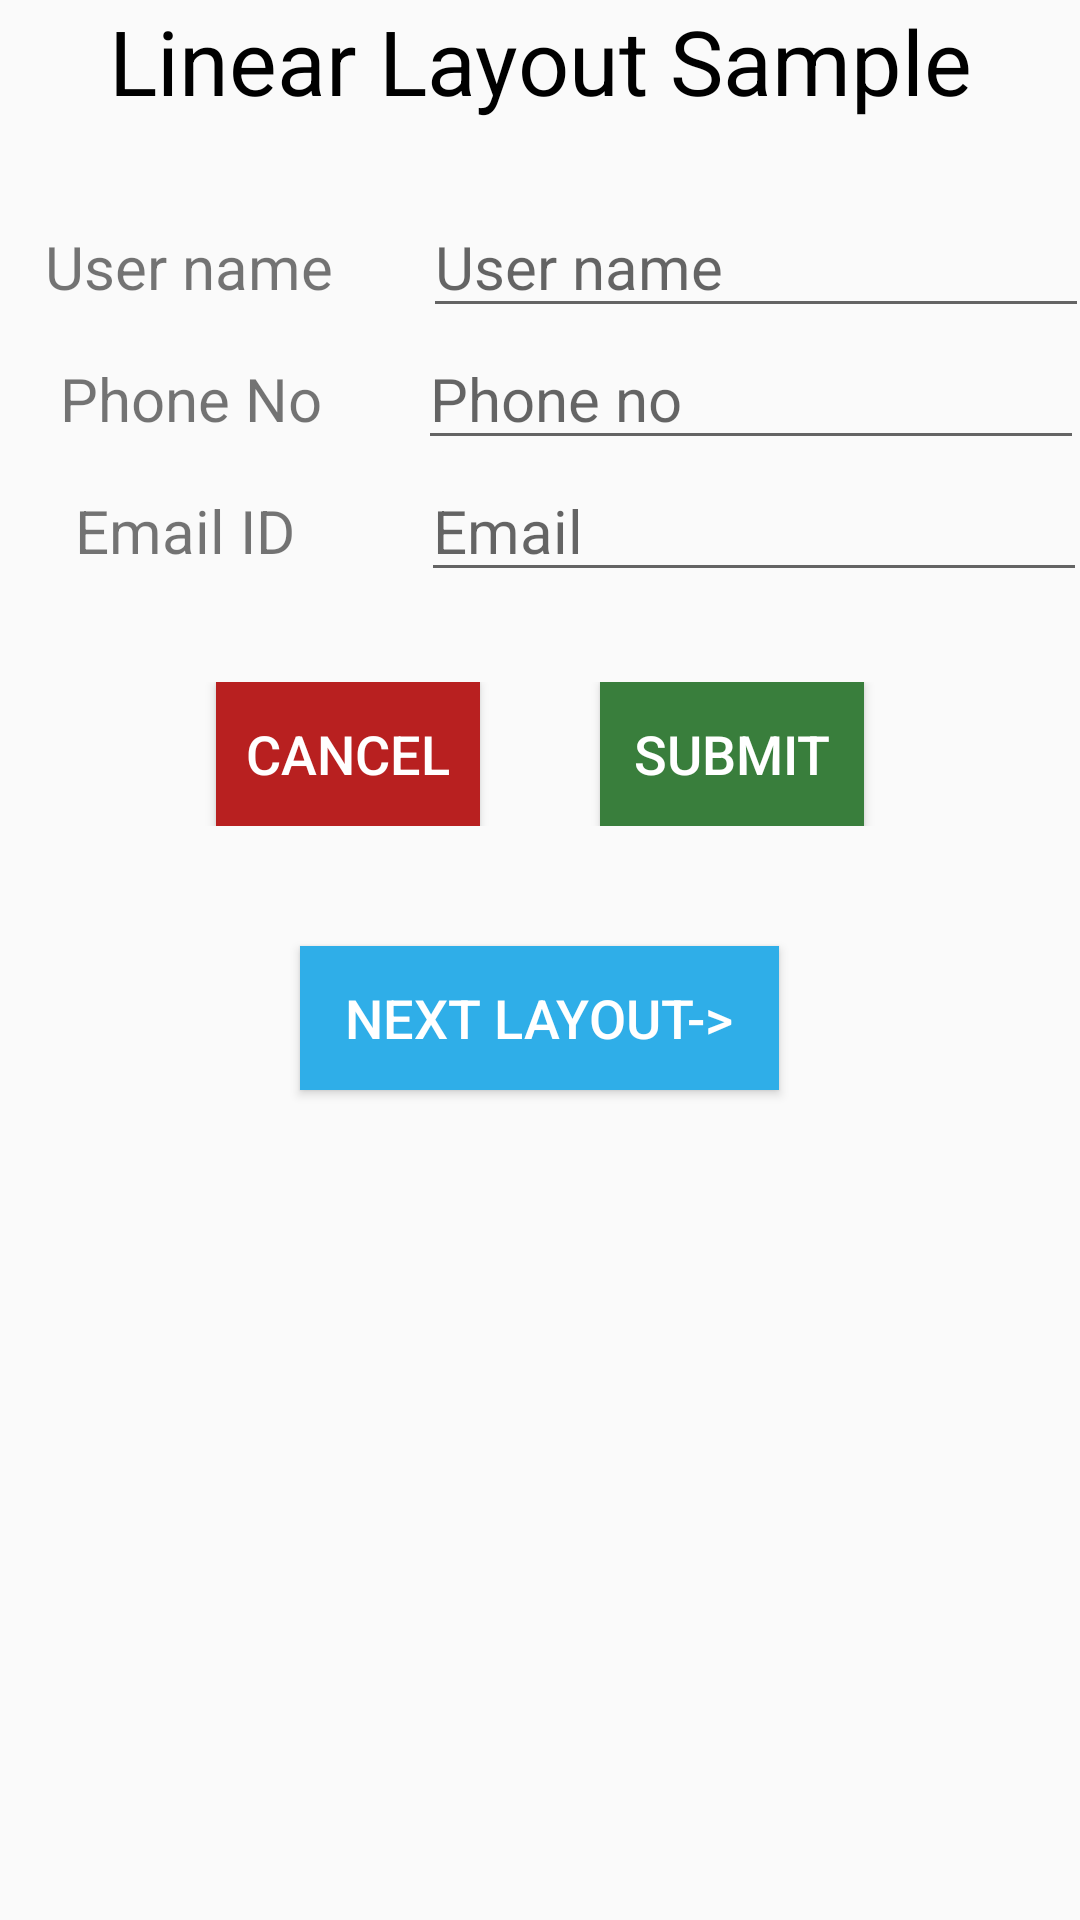

Produce the Android XML layout that renders to this screen, including the resource entries it uses.
<!-- AndroidManifest.xml: application theme Theme.31011120047_Prac5 -->
<!-- res/layout/activity_main.xml -->
<?xml version="1.0" encoding="utf-8"?>
<LinearLayout xmlns:android="http://schemas.android.com/apk/res/android"
    xmlns:app="http://schemas.android.com/apk/res-auto"
    xmlns:tools="http://schemas.android.com/tools"
    android:layout_width="match_parent"
    android:layout_height="match_parent"
    tools:context=".MainActivity"
    android:orientation="vertical"
    >

    <TextView
        android:layout_width="match_parent"
        android:layout_height="wrap_content"
        android:text="@string/linear_layout_sample"
        android:gravity="center"
        android:textSize="30sp"
        android:layout_marginBottom="25dp"
        android:textColor="@color/black"
        />


    <LinearLayout
        android:layout_width="match_parent"
        android:layout_height="wrap_content"
        android:orientation="horizontal">

        <TextView
            android:layout_width="wrap_content"
            android:layout_height="wrap_content"
            android:text="@string/user_name"
            android:textSize="20sp"
            android:layout_marginStart="15dp"
            android:layout_marginEnd="30dp"
            />

        <EditText
            android:id="@+id/user_name"
            android:layout_width="222dp"
            android:layout_height="wrap_content"
            android:inputType="textPersonName"
            android:textSize="20sp"
            android:hint="User name"

            />

    </LinearLayout>


    <LinearLayout
        android:layout_width="match_parent"
        android:layout_height="wrap_content"
        android:orientation="horizontal">

        <TextView
            android:layout_width="wrap_content"
            android:layout_height="wrap_content"
            android:text="@string/phone_no"
            android:textSize="20sp"
            android:layout_marginStart="20dp"
            android:layout_marginEnd="32dp"
            />

        <EditText
            android:id="@+id/phone_no"
            android:layout_width="222dp"
            android:layout_height="wrap_content"
            android:inputType="number"
            android:layout_marginEnd="0dp"
            android:textSize="20sp"
            android:hint="Phone no"
            />
    </LinearLayout>


    <LinearLayout
        android:layout_width="match_parent"
        android:layout_height="wrap_content"
        android:orientation="horizontal"
        android:layout_marginBottom="30dp"
        >

        <TextView
            android:layout_width="wrap_content"
            android:layout_height="wrap_content"
            android:text="@string/email_id"
            android:textSize="20sp"
            android:layout_marginStart="25dp"
            android:layout_marginEnd="42dp"
            />

        <EditText
            android:id="@+id/email_id"
            android:layout_width="222dp"
            android:layout_height="wrap_content"
            android:inputType="textEmailAddress"
            android:layout_marginEnd="0dp"
            android:textSize="20sp"
            android:hint="Email"
            />
    </LinearLayout>


    <LinearLayout
        android:layout_width="match_parent"
        android:layout_height="wrap_content"
        android:orientation="horizontal"
        android:gravity="center"
        android:layout_marginBottom="40dp">

        <Button
            android:id="@+id/cancel"
            android:layout_width="wrap_content"
            android:layout_height="wrap_content"
            android:text="Cancel"
            android:textColor="@color/white"
            android:background="@color/red"
            android:textSize="18sp"
            android:layout_marginEnd="40dp"
            />
        <Button
            android:id="@+id/submit"
            android:layout_width="wrap_content"
            android:layout_height="wrap_content"
            android:textSize="18sp"
            android:background="@color/green"
            android:textColor="@color/white"
            android:text="Submit" />

    </LinearLayout>



    <Button
        android:paddingHorizontal="15dp"
        android:id="@+id/change_layout"
        android:layout_width="wrap_content"
        android:layout_height="wrap_content"
        android:text="Next Layout->"
        android:textColor="@color/white"
        android:background="@color/Lblue"
        android:textSize="18sp"
        android:layout_gravity="center"
        />
</LinearLayout>
<!-- resources referenced by this layout -->
<resources>
  <color name="Lblue">#2FAEE8</color>
  <color name="black">#FF000000</color>
  <color name="green">#397E3C</color>
  <color name="red">#B82020</color>
  <color name="white">#FFFFFFFF</color>
  <string name="email_id">Email ID</string>
  <string name="linear_layout_sample">Linear Layout Sample</string>
  <string name="phone_no">Phone No</string>
  <string name="user_name">User name</string>
  <style name="Theme.31011120047_Prac5" parent="Theme.AppCompat.Light.NoActionBar">
          
          <item name="colorPrimary">@color/purple_500</item>
          <item name="colorPrimaryVariant">@color/purple_700</item>
          <item name="colorOnPrimary">@color/white</item>
          
          <item name="colorSecondary">@color/teal_200</item>
          <item name="colorSecondaryVariant">@color/teal_700</item>
          <item name="colorOnSecondary">@color/black</item>
          
          <item name="android:statusBarColor" tools:targetApi="l">?attr/colorPrimaryVariant</item>
          
      </style>
  <color name="purple_500">#FF6200EE</color>
  <color name="purple_700">#FF3700B3</color>
  <color name="teal_200">#FF03DAC5</color>
  <color name="teal_700">#FF018786</color>
</resources>
